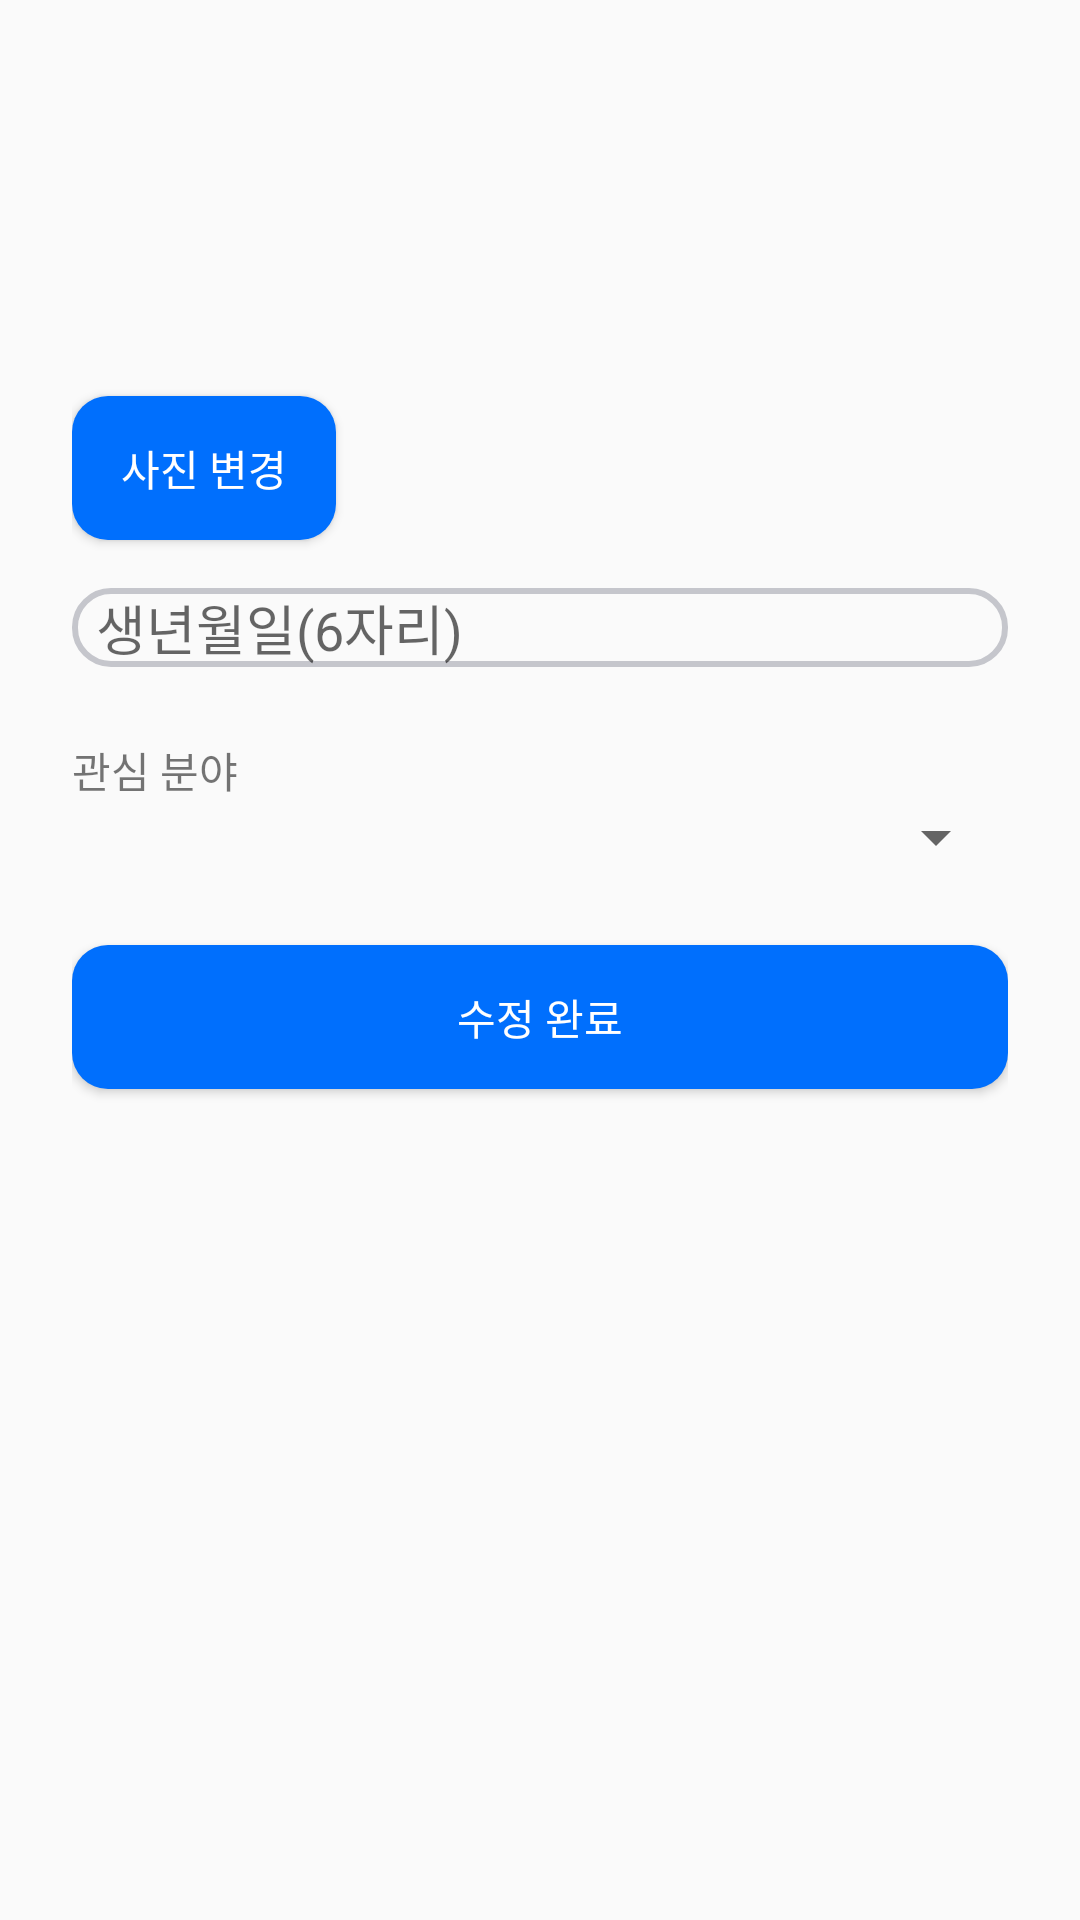

This screen was rendered from an Android layout file. Write that file and the resources it references.
<!-- AndroidManifest.xml: application theme Theme.AppCompat.Light.NoActionBar -->
<!-- res/layout/activity_edit_profile.xml -->
<?xml version="1.0" encoding="utf-8"?>
<ScrollView
    xmlns:android="http://schemas.android.com/apk/res/android"
    android:layout_width="match_parent"
    android:layout_height="match_parent"
    android:padding="24dp">

    <LinearLayout
        android:layout_width="match_parent"
        android:layout_height="wrap_content"
        android:orientation="vertical">

        
        <ImageView
            android:id="@+id/ivEditProfile"
            android:layout_width="100dp"
            android:layout_height="100dp"
            android:src="@drawable/profile_image"
            android:contentDescription="프로필 이미지" />

        
        <Button
            android:id="@+id/btnChangePhoto"
            android:layout_width="wrap_content"
            android:layout_height="wrap_content"
            android:text="사진 변경"
            android:background="@drawable/main_button"
            android:textColor="@color/white"
            android:layout_marginBottom="16dp"
            android:layout_marginTop="8dp"/>

        
        <EditText
            android:id="@+id/etBirth"
            android:layout_width="match_parent"
            android:layout_height="wrap_content"
            android:hint="생년월일(6자리)"
            android:paddingLeft="8dp"
            android:background="@drawable/textbox"
            android:layout_marginBottom="8dp"
            android:inputType="number"
            android:maxLength="6"/>


        
        <TextView
            android:layout_width="wrap_content"
            android:layout_height="wrap_content"
            android:text="관심 분야"
            android:layout_marginTop="16dp"/>
        <Spinner
            android:id="@+id/spInterest"
            android:layout_width="match_parent"
            android:layout_height="wrap_content" />

        
        <Button
            android:id="@+id/btnSave"
            android:layout_width="match_parent"
            android:layout_height="wrap_content"
            android:text="수정 완료"
            android:background="@drawable/main_button"
            android:textColor="@color/white"
            android:layout_marginBottom="16dp"
            android:layout_marginTop="24dp"/>
    </LinearLayout>
</ScrollView>
<!-- resources referenced by this layout -->
<resources>
  <color name="white">#FFFFFFFF</color>
  <!-- drawable main_button (drawable) -->
  <?xml version="1.0" encoding="utf-8"?>
  <shape xmlns:android="http://schemas.android.com/apk/res/android"
  android:shape="rectangle">
  <solid android:color="#006FFD"/>
  <corners android:radius="12dp"/>
  </shape>
  <!-- drawable textbox (drawable) -->
  <selector xmlns:android="http://schemas.android.com/apk/res/android">
      <item android:state_focused="true">
          <shape android:shape="rectangle">
              <corners android:radius="12dp"/>
              <solid android:color="#00006FFD"/>
              <stroke android:width="2dp" android:color="#006FFD"/>
          </shape>
      </item>
  
      <item>
          <shape android:shape="rectangle">
              <corners android:radius="12dp"/>
              <solid android:color="#00006FFD"/>
              <stroke android:width="2dp" android:color="#C5C6CC"/>
          </shape>
      </item>
  </selector>
</resources>
